Run: headless pygame with SDL's dummy video driver; simulated clock (each Clock.tick advances the game by its frame time, no real sleeping); random seed 0; keys injected as events and as key.get_pressed() state; no mouse input; restart key SPACE tapped at the start of phases 3 and 4.
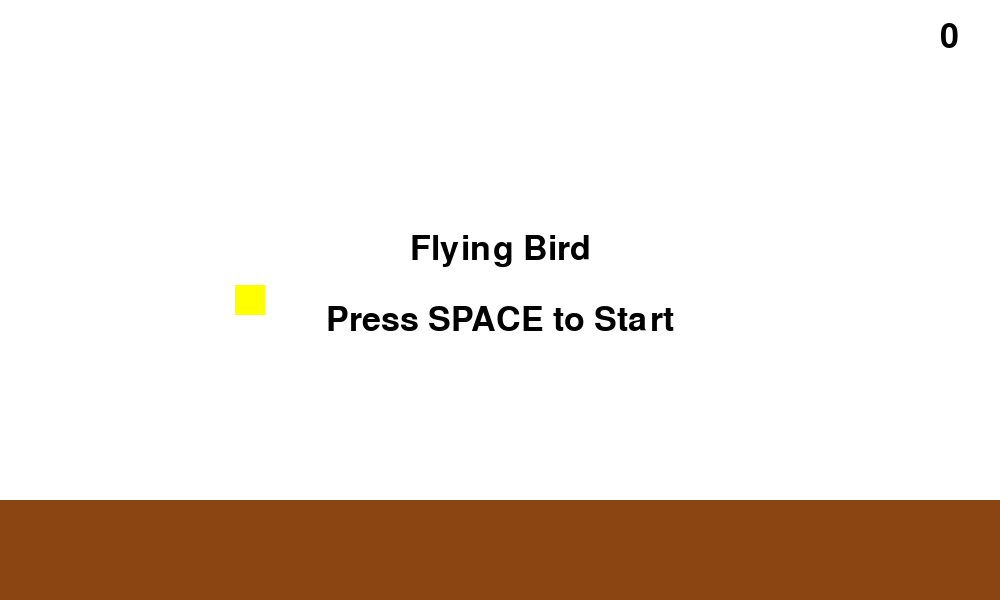
Frame 1 of 4 · flips 1–60 · no input
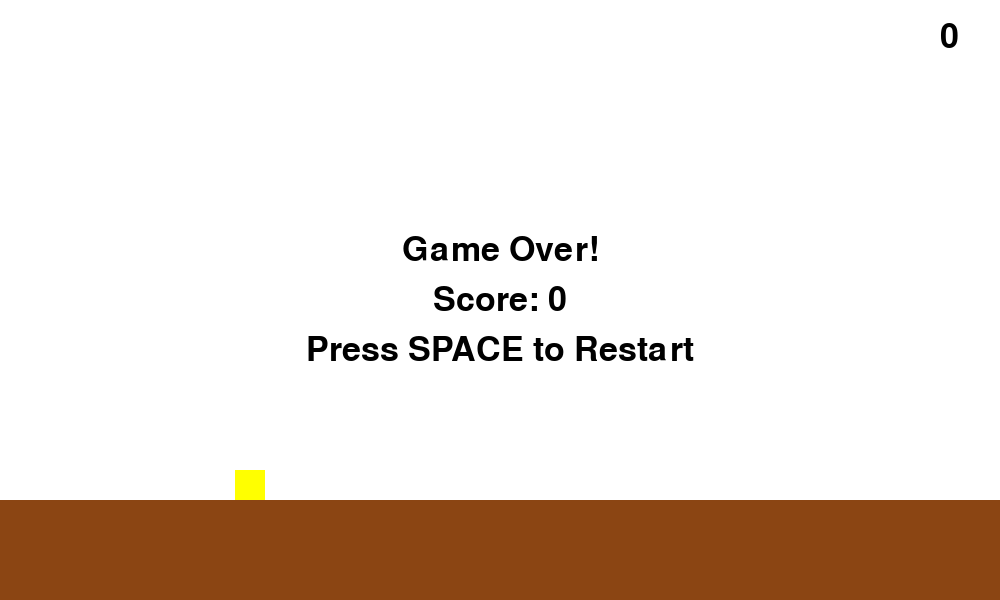
Frame 2 of 4 · flips 61–180 · tapped SPACE, RETURN · held RIGHT (→), D
Frame 3 of 4 · flips 181–300 · tapped SPACE · held DOWN (↓), S · screen unchanged from frame 2, image omitted
Frame 4 of 4 · flips 301–420 · tapped SPACE · held LEFT (←), A, UP (↑), W · screen unchanged from frame 3, image omitted

The pygame program that drew these frames:

import pygame
import random
import sys

# Initialize Pygame
pygame.init()

# --- Game Constants ---
SCREEN_WIDTH = 1000
SCREEN_HEIGHT = 600
GROUND_HEIGHT = 100
PIPE_GAP = 150  # Gap between top and bottom pipes
PIPE_WIDTH = 50
PIPE_SPEED = 3
BIRD_GRAVITY = 0.5
BIRD_JUMP_STRENGTH = -8
FPS = 60

# Colors
WHITE = (255, 255, 255)
BLACK = (0, 0, 0)
GREEN = (0, 200, 0)
BROWN = (139, 69, 19)
YELLOW = (255, 255, 0) # Bird color

# Set up the display
screen = pygame.display.set_mode((SCREEN_WIDTH, SCREEN_HEIGHT))
pygame.display.set_caption("Flying Bird Game")

# Clock for controlling frame rate
clock = pygame.time.Clock()

# Font for score and messages
font = pygame.font.Font(None, 50)
small_font = pygame.font.Font(None, 30)

# --- Bird Class ---
class Bird(pygame.sprite.Sprite):
    def __init__(self):
        super().__init__()
        self.image = pygame.Surface([30, 30])
        self.image.fill(YELLOW) # Simple yellow square for the bird
        self.rect = self.image.get_rect(center=(SCREEN_WIDTH // 4, SCREEN_HEIGHT // 2))
        self.velocity = 0

    def jump(self):
        """Makes the bird jump upwards."""
        self.velocity = BIRD_JUMP_STRENGTH

    def update(self):
        """Updates the bird's position based on gravity."""
        self.velocity += BIRD_GRAVITY
        self.rect.y += self.velocity

        # Prevent bird from going off the top of the screen
        if self.rect.top < 0:
            self.rect.top = 0
            self.velocity = 0 # Stop upward movement if it hits the ceiling

    def draw(self, screen):
        """Draws the bird on the screen."""
        screen.blit(self.image, self.rect)

# --- Pipe Class ---
class Pipe(pygame.sprite.Sprite):
    def __init__(self, x, height):
        super().__init__()
        self.x = x
        self.height = height
        self.passed = False # To check if the bird has passed this pipe for scoring

        # Top pipe
        self.top_rect = pygame.Rect(self.x, 0, PIPE_WIDTH, self.height)
        # Bottom pipe
        self.bottom_rect = pygame.Rect(self.x, self.height + PIPE_GAP, PIPE_WIDTH, SCREEN_HEIGHT - (self.height + PIPE_GAP) - GROUND_HEIGHT)

    def update(self):
        """Moves the pipe to the left."""
        self.x -= PIPE_SPEED
        self.top_rect.x = self.x
        self.bottom_rect.x = self.x

    def draw(self, screen):
        """Draws the pipes on the screen."""
        pygame.draw.rect(screen, GREEN, self.top_rect)
        pygame.draw.rect(screen, GREEN, self.bottom_rect)

    def off_screen(self):
        """Checks if the pipe has moved off the screen."""
        return self.x + PIPE_WIDTH < 0

# --- Game Functions ---
def draw_ground(screen):
    """Draws the ground at the bottom of the screen."""
    pygame.draw.rect(screen, BROWN, (0, SCREEN_HEIGHT - GROUND_HEIGHT, SCREEN_WIDTH, GROUND_HEIGHT))

def display_message(message, color, y_offset=0):
    """Displays a message on the screen."""
    text_surface = font.render(message, True, color)
    text_rect = text_surface.get_rect(center=(SCREEN_WIDTH // 2, SCREEN_HEIGHT // 2 + y_offset))
    screen.blit(text_surface, text_rect)

def display_score(score):
    """Displays the current score."""
    score_text = font.render(str(score), True, BLACK)
    screen.blit(score_text, (SCREEN_WIDTH - 60, 20))

def reset_game():
    """Resets all game variables for a new game."""
    bird = Bird()
    pipes = []
    score = 0
    game_over = False
    return bird, pipes, score, game_over

# --- Main Game Loop ---
def game_loop():
    bird, pipes, score, game_over = reset_game()
    running = True
    start_screen = True
    pipe_spawn_timer = 0
    pipe_spawn_interval = 90 # Frames between pipe spawns (approx 1.5 seconds at 60 FPS)

    while running:
        for event in pygame.event.get():
            if event.type == pygame.QUIT:
                running = False
            if event.type == pygame.KEYDOWN:
                if start_screen and event.key == pygame.K_SPACE:
                    start_screen = False
                elif not game_over and event.key == pygame.K_SPACE:
                    bird.jump()
                elif game_over and event.key == pygame.K_SPACE:
                    bird, pipes, score, game_over = reset_game()
                    start_screen = False # Start playing immediately after reset

        # --- Game Logic (only when not on start screen and not game over) ---
        if not start_screen and not game_over:
            bird.update()

            # Spawn new pipes
            pipe_spawn_timer += 1
            if pipe_spawn_timer >= pipe_spawn_interval:
                pipe_height = random.randint(100, SCREEN_HEIGHT - GROUND_HEIGHT - PIPE_GAP - 100) # Ensure pipes are not too short or too tall
                pipes.append(Pipe(SCREEN_WIDTH, pipe_height))
                pipe_spawn_timer = 0

            # Update and remove pipes
            for pipe in list(pipes): # Iterate over a copy to allow modification
                pipe.update()
                if pipe.off_screen():
                    pipes.remove(pipe)

                # Check if bird passed the pipe for scoring
                if not pipe.passed and pipe.x + PIPE_WIDTH < bird.rect.x:
                    score += 1
                    pipe.passed = True

            # Collision detection
            # Bird hits ground
            if bird.rect.bottom >= SCREEN_HEIGHT - GROUND_HEIGHT:
                game_over = True
                bird.rect.bottom = SCREEN_HEIGHT - GROUND_HEIGHT # Snap to ground

            # Bird hits pipes
            for pipe in pipes:
                if bird.rect.colliderect(pipe.top_rect) or bird.rect.colliderect(pipe.bottom_rect):
                    game_over = True

        # --- Drawing ---
        screen.fill(WHITE) # Clear screen

        for pipe in pipes:
            pipe.draw(screen)

        bird.draw(screen)
        draw_ground(screen)
        display_score(score)

        if start_screen:
            display_message("Flying Bird", BLACK, -50)
            display_message("Press SPACE to Start", BLACK, 20)
        elif game_over:
            display_message("Game Over!", BLACK, -50)
            display_message(f"Score: {score}", BLACK, 0)
            display_message("Press SPACE to Restart", BLACK, 50)

        # Update the full display surface to the screen
        pygame.display.flip()

        # Cap the frame rate
        clock.tick(FPS)

    pygame.quit()
    sys.exit()

if __name__ == "__main__":
    game_loop()
pygame.savefile("game")
